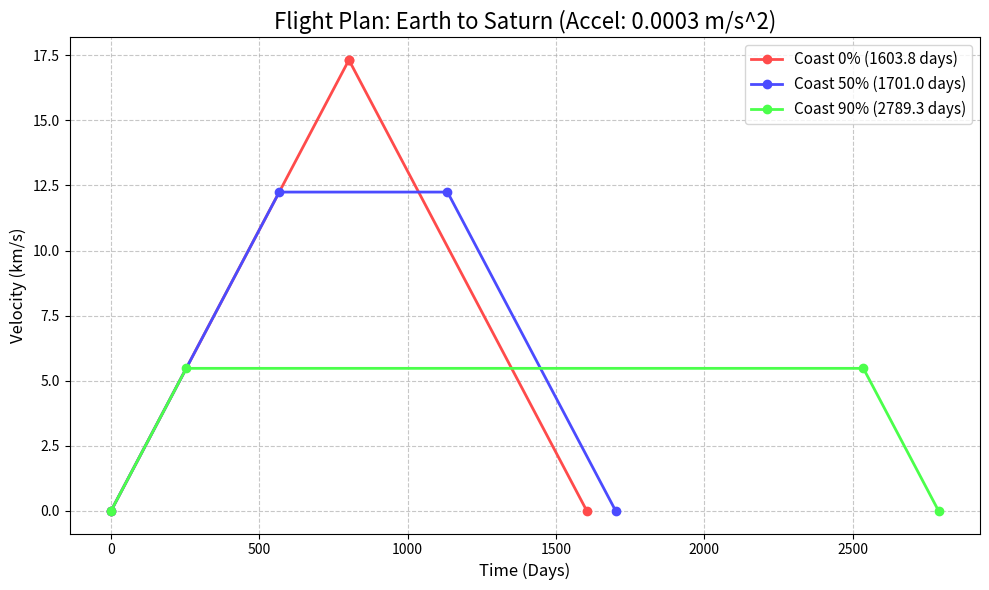

The script that saved this image:
import matplotlib.pyplot as plt
import numpy as np

# ==========================================
# 1. パラメータ定義 (変更可能エリア)
# ==========================================
# DISTANCE_KM = 3.0e9       # 地球-土星間距離: 30億 km
SHIP_MASS_TON = 400       # 船体総重量: 400トン
# THRUST_KN = 38            # 最大推力: 38 kN
# ISP_SEC = 30000           # 比推力: 30,000秒
G0 = 9.80665              # 重力加速度 (m/s^2)

DISTANCE_KM = 12.0e8       # 地球-土星間距離: 12億 km
THRUST_KN = 0.1            # 最大推力: 0.1 kN
ISP_SEC = 30000           # 比推力: 30,000秒

# 単位変換
dist_m = DISTANCE_KM * 1000
mass_kg = SHIP_MASS_TON * 1000
thrust_n = THRUST_KN * 1000
exhaust_velocity = ISP_SEC * G0

# 加速度 (F = ma => a = F/m)
# ※質量一定(定加速度)モデルのため、全パターンでこの値がベースになります
acceleration = thrust_n / mass_kg

# ==========================================
# 2. 計算ロジック
# ==========================================

def simulate_flight(coast_ratio_distance):
    """
    指定された慣性航行距離の割合に基づいてフライトプランを計算する関数
    """
    
    # 距離の配分
    d_coast = dist_m * coast_ratio_distance
    d_active = dist_m - d_coast
    d_acc = d_active / 2.0
    d_dec = d_active / 2.0
    
    # 1. 加速フェーズ
    t_acc = np.sqrt(2 * d_acc / acceleration)
    v_max = acceleration * t_acc
    
    # 2. 慣性航行フェーズ
    if v_max > 0:
        t_coast = d_coast / v_max
    else:
        t_coast = 0
        
    # 3. 減速フェーズ
    t_dec = t_acc
    
    # 総所要時間
    total_time = t_acc + t_coast + t_dec
    
    # 参考データ計算
    delta_v = v_max * 2
    mass_ratio = np.exp(delta_v / exhaust_velocity)
    fuel_fraction = 1 - (1 / mass_ratio)
    
    # グラフ用データ
    t_points = [0, t_acc, t_acc + t_coast, total_time]
    v_points = [0, v_max, v_max, 0]
    
    return {
        "label": f"Coast {int(coast_ratio_distance*100)}%",
        "total_time_days": total_time / (24 * 3600),
        "v_max_kms": v_max / 1000,
        "acceleration": acceleration,     # 加速度
        "g_force": acceleration / G0,     # G
        "fuel_fraction": fuel_fraction,
        "t_data": t_points,
        "v_data": v_points
    }

# シミュレーション実行
patterns = [0.0, 0.5, 0.9]
results = []

# --- テキスト出力（ヘッダー修正） ---
print(f"{'Pattern':<15} | {'Time (Days)':<12} | {'Max Vel (km/s)':<15} | {'Accel (m/s^2)':<15} | {'G-Force':<10}")
print("-" * 85)

for p in patterns:
    res = simulate_flight(p)
    results.append(res)
    # --- テキスト出力（行修正） ---
    print(f"{res['label']:<15} | {res['total_time_days']:<12.1f} | {res['v_max_kms']:<15.1f} | {res['acceleration']:<15.5f} | {res['g_force']:<10.4f} G")

# ==========================================
# 3. V-Tグラフのプロット
# ==========================================

plt.figure(figsize=(10, 6))
colors = ['#ff4b4b', '#4b4bff', '#4bff4b']

for i, res in enumerate(results):
    t_days = [t / (24 * 3600) for t in res['t_data']]
    v_kms = [v / 1000 for v in res['v_data']]
    
    plt.plot(t_days, v_kms, label=f"{res['label']} ({res['total_time_days']:.1f} days)", 
             color=colors[i], linewidth=2, marker='o')

plt.title(f"Flight Plan: Earth to Saturn (Accel: {acceleration:.4f} m/s^2)", fontsize=16)
plt.xlabel("Time (Days)", fontsize=12)
plt.ylabel("Velocity (km/s)", fontsize=12)
plt.grid(True, which='both', linestyle='--', alpha=0.7)
plt.legend(fontsize=11)
plt.tight_layout()

plt.show()
